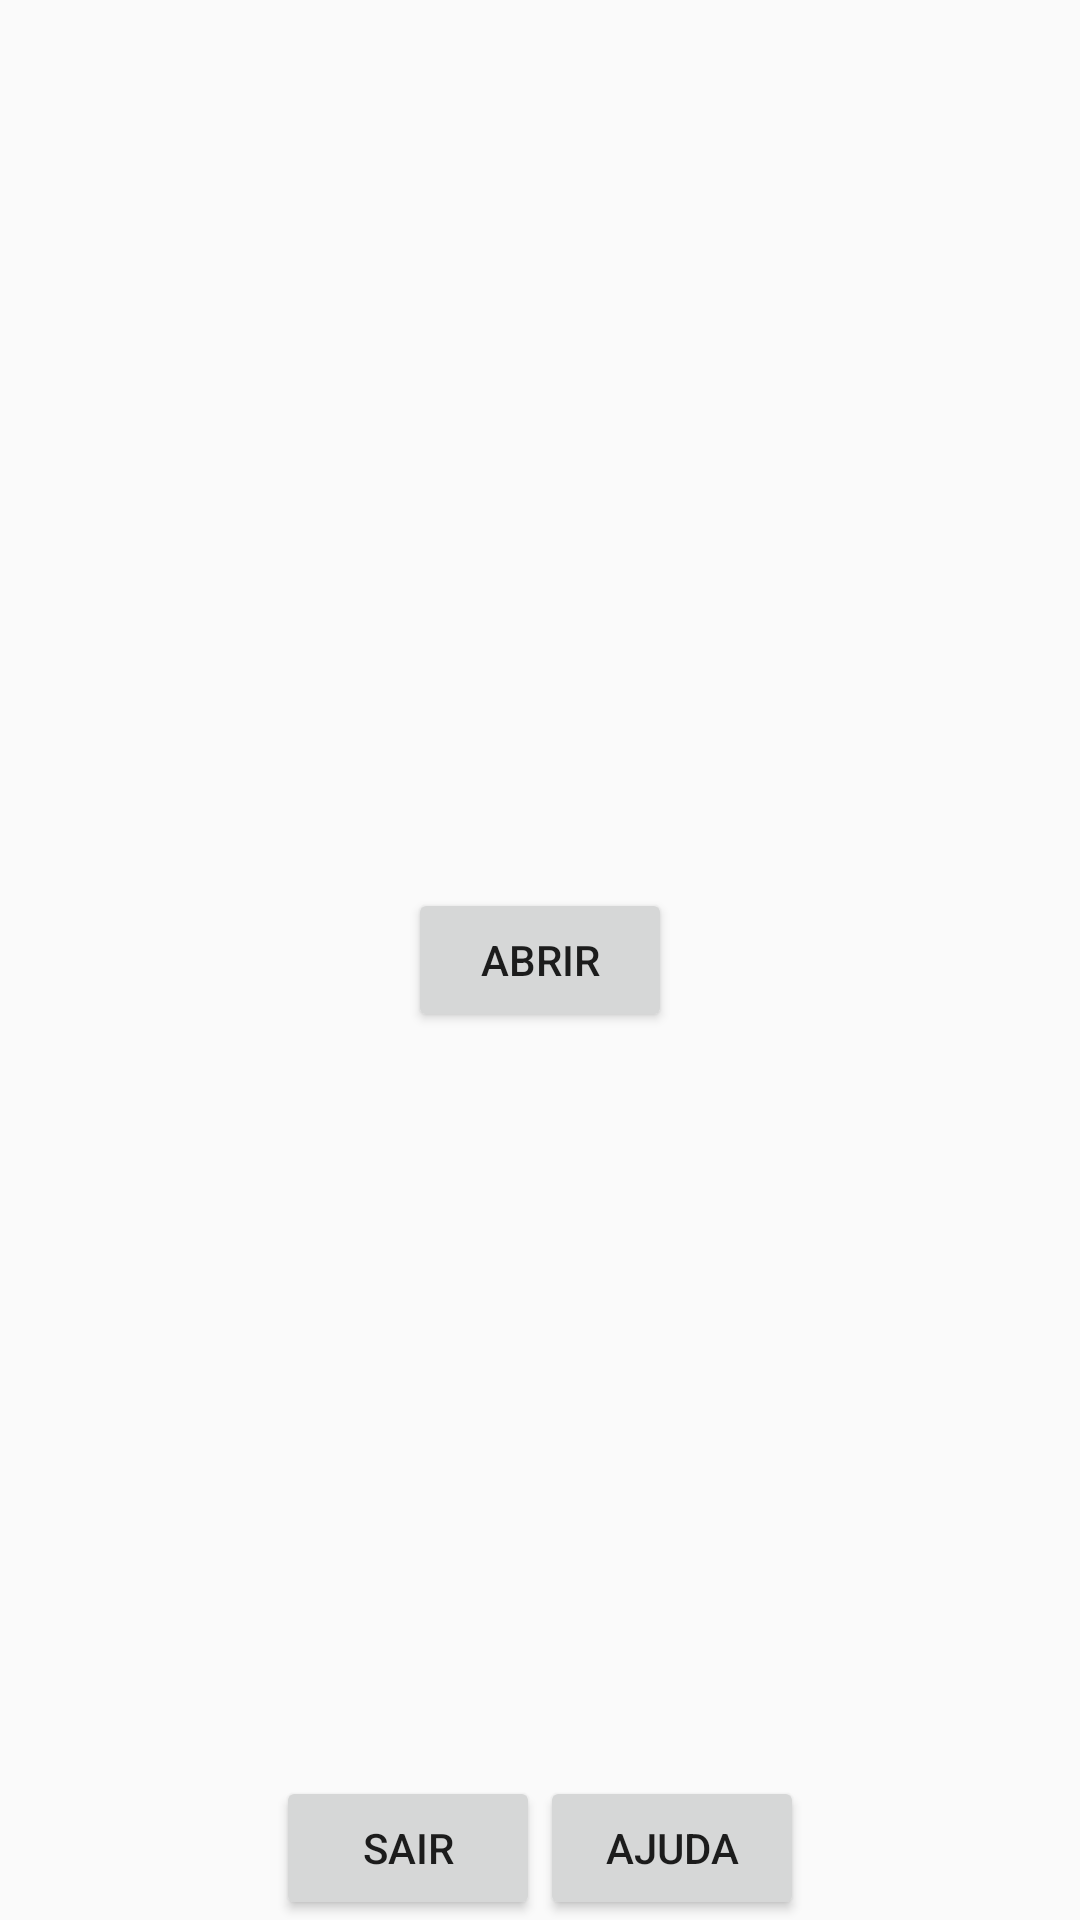

This screen was rendered from an Android layout file. Write that file and the resources it references.
<!-- AndroidManifest.xml: application theme AppTheme -->
<!-- res/layout/activity_open.xml -->
<?xml version="1.0" encoding="utf-8"?>
<RelativeLayout xmlns:android="http://schemas.android.com/apk/res/android"
    xmlns:app="http://schemas.android.com/apk/res-auto"
    xmlns:tools="http://schemas.android.com/tools"
    android:layout_width="match_parent"
    android:layout_height="match_parent"
    tools:context="com.example.example.androidapp.OpenActivity">

    <Button
        android:id="@+id/open_btn"
        android:layout_width="wrap_content"
        android:layout_height="wrap_content"
        android:text="Abrir"
        android:layout_centerHorizontal="true"
        android:layout_centerVertical="true" />

    <LinearLayout
        android:layout_width="wrap_content"
        android:layout_height="wrap_content"
        android:layout_alignParentBottom="true"
        android:layout_centerHorizontal="true">

        <Button
            android:id="@+id/sair_btn"
            android:layout_width="wrap_content"
            android:layout_height="wrap_content"
            android:text="Sair"/>

        <Button
            android:id="@+id/ajuda2_btn"
            android:layout_width="wrap_content"
            android:layout_height="wrap_content"
            android:text="Ajuda"/>
    </LinearLayout>

</RelativeLayout>
<!-- resources referenced by this layout -->
<resources>
  <style name="AppTheme" parent="Theme.AppCompat.Light.DarkActionBar">
          
          <item name="colorPrimary">@color/actionBar</item>
          <item name="colorPrimaryDark">@color/actionBarDark</item>
          <item name="colorAccent">@color/button2</item>
      </style>
  <color name="actionBar">#006C84</color>
  <color name="actionBarDark">#005368</color>
  <color name="button2">#FA8D62</color>
</resources>
